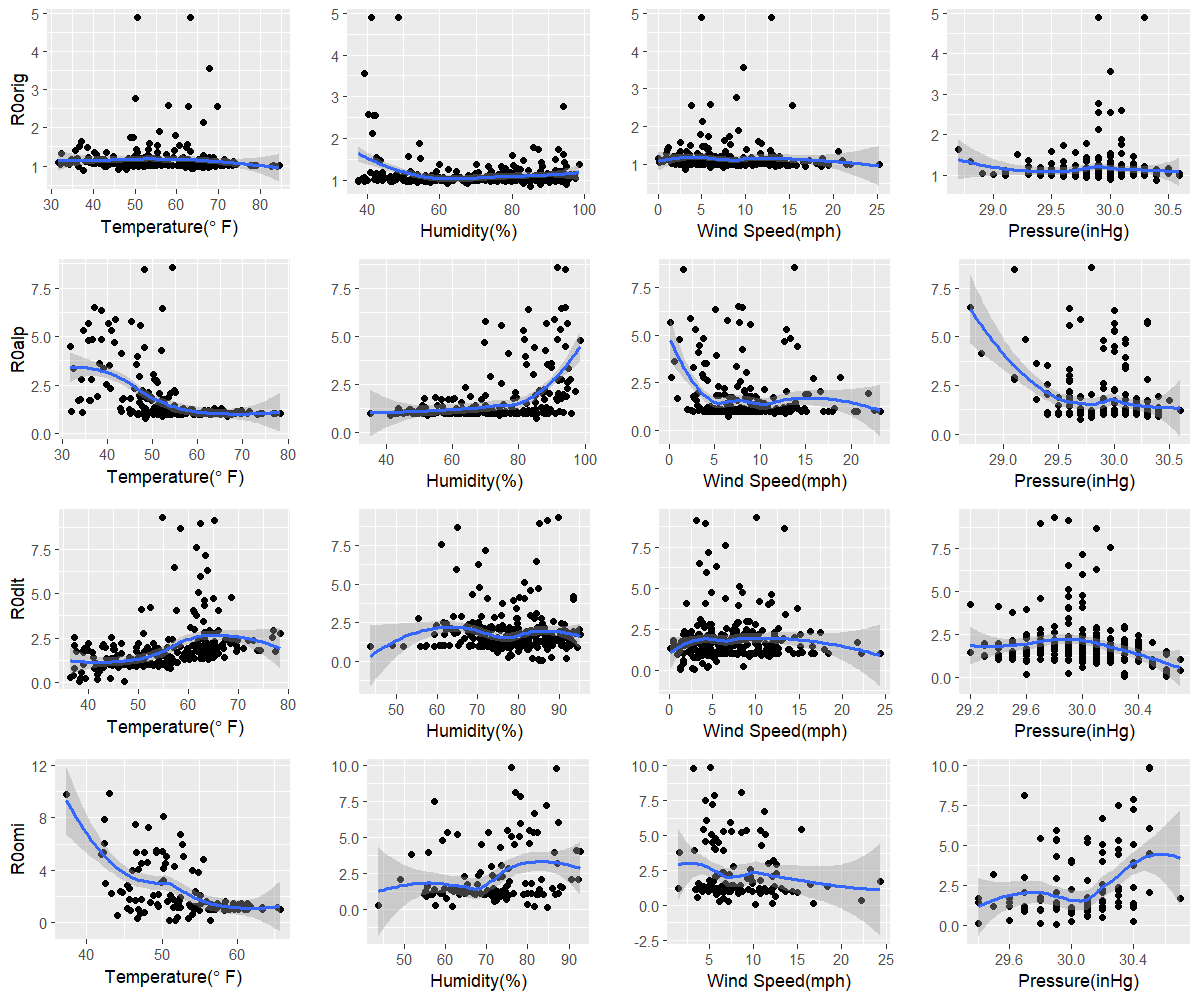

The file beside this chart, header and first rows:
orig, 37.7, 85.1, 3.1, 30.4
alp, 48.4, 85.5, 6.5, 29.7
dlt, 47.2, 85, 2.9, 30.3
omi, 51.8, 84.8, 10.2, 29.9
